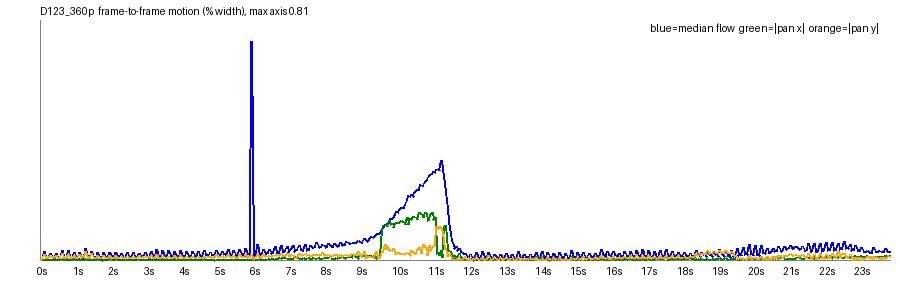

Data behind this chart, as committed beside it:
frame, t, speed_pct, top_pct, mid_pct, bot_pct, tx_pct, ty_pct, scale, rot_deg, luma, absdiff
1, 0.042, 0.0004, 0.0039, 0.0, 0.0, 0.0003, 0.0009, 1, -0.0004, 143.1, 0.17
2, 0.083, 0.0001, 0.0002, 0.0, 0.0001, -0.0002, 0.0002, 1, -0.0013, 143.1, 0.43
3, 0.125, 0.0008, 0.0008, 0.0, 0.0163, 0.0022, 0.0045, 1, 0.001, 143.1, 1.38
4, 0.167, 0.0273, 0.0049, 0.0246, 0.0684, -0.0001, 0.0193, 1.001, 0.0072, 143.0, 5.65
5, 0.208, 0.0085, 0.0074, 0.001, 0.0273, 0.0008, 0.0069, 1, 0.0052, 143.2, 1.89
6, 0.25, 0.0036, 0.0012, 0.0009, 0.0286, 0.0001, 0.0074, 1, 0.0021, 143.1, 1.91
7, 0.292, 0.0074, 0.0022, 0.0047, 0.0312, 0.0018, 0.0082, 1, 0.0021, 143.2, 2.46
8, 0.333, 0.0205, 0.006, 0.0167, 0.0405, 0.002, 0.0147, 1.001, 0.0048, 142.9, 3.75
9, 0.375, 0.0135, 0.0062, 0.0078, 0.0332, 0.0023, 0.0106, 1, 0.0045, 143.1, 2.56
10, 0.417, 0.0108, 0.0019, 0.009, 0.0339, 0.0005, 0.0103, 1, 0.0025, 143, 2.49
11, 0.458, 0.0044, 0.0016, 0.0013, 0.0347, 0.0008, 0.0089, 1, 0.0019, 143.1, 2.35
12, 0.5, 0.0207, 0.0075, 0.0204, 0.0402, 0.0024, 0.0138, 1.001, 0.0049, 142.9, 3.68
13, 0.542, 0.0094, 0.0056, 0.0012, 0.033, 0.003, 0.0092, 1, 0.0041, 143.1, 2.33
14, 0.583, 0.0065, 0.0024, 0.0013, 0.0333, 0.0017, 0.0093, 1, 0.0016, 143, 2.28
15, 0.625, 0.0065, 0.0032, 0.0027, 0.0327, 0.0018, 0.0084, 1, 0.003, 143.1, 2.4
16, 0.667, 0.0313, 0.0109, 0.0298, 0.0484, 0.004, 0.0203, 1.001, 0.0056, 142.8, 4.85
17, 0.708, 0.0107, 0.0054, 0.0024, 0.0329, 0.0018, 0.0085, 1, 0.0036, 143, 2.43
18, 0.75, 0.007, 0.0017, 0.0023, 0.0343, 0.0022, 0.0093, 1, 0.0016, 142.9, 2.39
19, 0.792, 0.0036, 0.0028, 0.0004, 0.0329, 0.0001, 0.0071, 1, -0.0006, 143, 2.06
20, 0.833, 0.031, 0.0064, 0.0271, 0.0502, 0.0021, 0.0193, 1.001, 0.0015, 142.8, 4.69
21, 0.875, 0.0109, 0.0061, 0.0023, 0.0341, 0.0012, 0.0073, 1, 0.0032, 143, 2.45
22, 0.917, 0.0074, 0.0022, 0.002, 0.0357, 0.0012, 0.0085, 1, 0.0013, 142.9, 2.38
23, 0.958, 0.0045, 0.0026, 0.0015, 0.0312, 0.0002, 0.0074, 1, 0.0005, 142.9, 2.23
24, 1.0, 0.0264, 0.0062, 0.0262, 0.0447, 0.0034, 0.0147, 1.001, 0.0037, 142.7, 4.34
25, 1.042, 0.0107, 0.0061, 0.0043, 0.0332, 0.0011, 0.0086, 1, 0.0022, 142.9, 2.54
26, 1.083, 0.0081, 0.0021, 0.0054, 0.0342, 0.0015, 0.0095, 1, 0.0016, 142.9, 2.52
27, 1.125, 0.0052, 0.0032, 0.0004, 0.0361, 0.0025, 0.0074, 1, 0.0046, 142.9, 2.37
28, 1.167, 0.0263, 0.0082, 0.0232, 0.0488, 0.0019, 0.0176, 1.001, 0.0036, 142.6, 4.6
29, 1.208, 0.0097, 0.006, 0.0003, 0.0357, 0.0021, 0.0088, 1, 0.006, 142.8, 2.42
30, 1.25, 0.0063, 0.0031, 0.0003, 0.0365, 0.0007, 0.0102, 1, 0.0022, 142.7, 2.37
31, 1.292, 0.0045, 0.004, 0.0, 0.0343, -0.0006, 0.0088, 1, 0.0006, 142.7, 2.25
32, 1.333, 0.039, 0.0154, 0.037, 0.0547, 0.0034, 0.0296, 1.001, 0.0028, 142.5, 6.05
33, 1.375, 0.0094, 0.0046, 0.0022, 0.034, 0.0024, 0.0081, 1, 0.0062, 142.7, 2.48
34, 1.417, 0.0061, 0.002, 0.0022, 0.035, 0.0014, 0.0095, 1, 0.0028, 142.6, 2.43
35, 1.458, 0.0055, 0.0028, 0.0022, 0.0332, -0.0003, 0.0084, 1, 0.0003, 142.7, 2.42
36, 1.5, 0.0279, 0.0088, 0.0236, 0.0506, 0.0021, 0.0203, 1.001, 0.0024, 142.4, 4.78
37, 1.542, 0.0091, 0.0055, 0.0012, 0.0331, 0.0014, 0.008, 1, 0.0038, 142.6, 2.37
38, 1.583, 0.0067, 0.0026, 0.0014, 0.0337, 0.0018, 0.0083, 1, 0.0016, 142.6, 2.36
39, 1.625, 0.0045, 0.0024, 0.0018, 0.0323, -0.0001, 0.0083, 1, 0.0011, 142.6, 2.28
40, 1.667, 0.0257, 0.0083, 0.023, 0.0439, 0.0036, 0.0139, 1.001, 0.0045, 142.3, 4.34
41, 1.708, 0.0116, 0.0062, 0.0015, 0.0353, 0.0005, 0.0078, 1, 0.0005, 142.5, 2.48
42, 1.75, 0.0064, 0.0021, 0.0013, 0.0369, 0.0011, 0.0094, 1, -0.0006, 142.4, 2.43
43, 1.792, 0.006, 0.0027, 0.0034, 0.0385, 0.0, 0.008, 1, 0.0013, 142.5, 2.55
44, 1.833, 0.0268, 0.0077, 0.0239, 0.0465, 0.0031, 0.0141, 1.001, 0.006, 142.2, 4.36
45, 1.875, 0.0092, 0.0032, 0.0016, 0.0364, 0.0016, 0.0073, 1, 0.0036, 142.5, 2.58
46, 1.917, 0.0093, 0.0025, 0.0018, 0.037, 0.0007, 0.0091, 1, 0.0008, 142.4, 2.56
47, 1.958, 0.0095, 0.0031, 0.0085, 0.0379, 0.0014, 0.0088, 1, 0.002, 142.5, 2.75
48, 2.0, 0.0266, 0.0102, 0.0231, 0.0445, 0.0053, 0.0143, 1.001, 0.0049, 142.3, 4.23
49, 2.042, 0.0145, 0.0051, 0.0074, 0.0372, 0.0017, 0.0062, 1.001, 0.0069, 142.6, 2.85
50, 2.083, 0.0129, 0.0026, 0.0088, 0.038, 0.0016, 0.0095, 1.001, 0.0028, 142.5, 2.81
51, 2.125, 0.0076, 0.0038, 0.0025, 0.0395, 0.0004, 0.0083, 1, 0.0027, 142.6, 2.63
52, 2.167, 0.0262, 0.011, 0.0218, 0.0426, 0.0052, 0.0161, 1.001, 0.0076, 142.3, 3.98
53, 2.208, 0.0144, 0.006, 0.0087, 0.0373, 0.002, 0.0078, 1, 0.0072, 142.6, 2.88
54, 2.25, 0.0138, 0.0034, 0.0104, 0.0381, 0.0008, 0.0091, 1.001, 0.002, 142.5, 2.82
55, 2.292, 0.0088, 0.003, 0.0008, 0.0364, 0.0011, 0.0086, 1, 0.0026, 142.6, 2.59
56, 2.333, 0.0213, 0.0079, 0.0193, 0.0398, 0.0025, 0.0114, 1.001, 0.0067, 142.3, 3.44
57, 2.375, 0.0127, 0.0057, 0.0037, 0.0377, -0.0004, 0.0079, 1.001, 0.0027, 142.6, 2.69
58, 2.417, 0.01, 0.003, 0.0039, 0.0381, 0.0007, 0.0079, 1.001, 0.0011, 142.4, 2.63
59, 2.458, 0.0049, 0.0027, 0.0, 0.0377, 0.0001, 0.0062, 1, 0.0036, 142.5, 2.49
60, 2.5, 0.0246, 0.0109, 0.0242, 0.0405, 0.0019, 0.0121, 1.001, 0.0017, 142.3, 7.5
... 515 more rows
